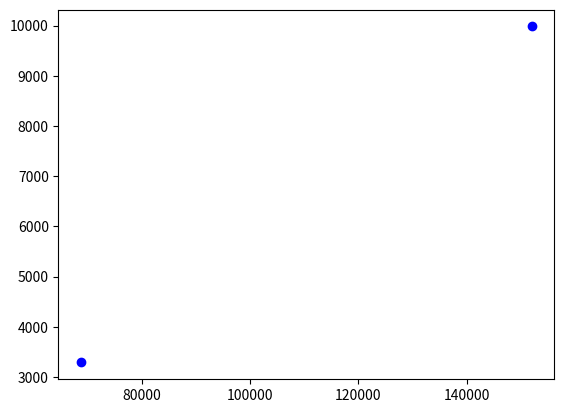

This figure's Python source:
from random import randint
import matplotlib.pyplot as plt

def compute_p(p, n, x):
    s = 0
    for i in range(n):
        s = s + pow(x[i], p)
    return pow(s, 1/p)

def unit_ball():
    values = [1.25, 1.5, 3, 8]
    x = []
    n = randint(1,2000)
    for i in range(n):
        x.append(randint(1,2000))

    p_norms = []
    for i in range(len(values)):
        p_norms.append(compute_p(values[i], n, x))

    l = int(len(p_norms) / 2)


    p_norms_1= p_norms[:l]
    p_norms_2 = p_norms[l:]

    plt.scatter(p_norms_1, p_norms_2 , c = "blue")
    plt.show()

unit_ball()